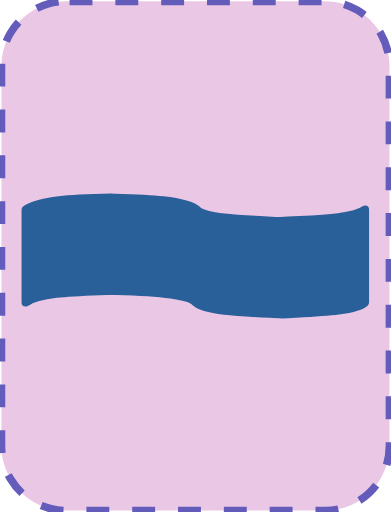
t = 0.00 s
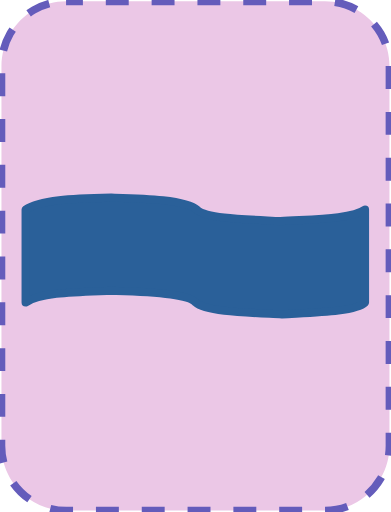
t = 0.05 s
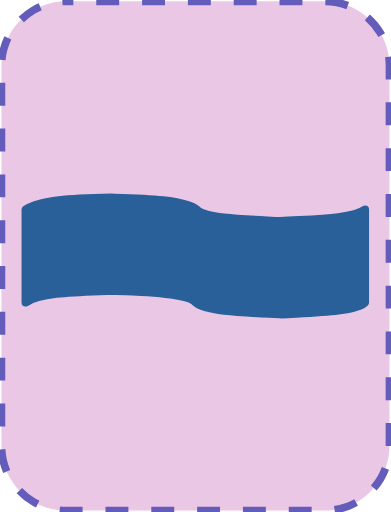
t = 0.10 s
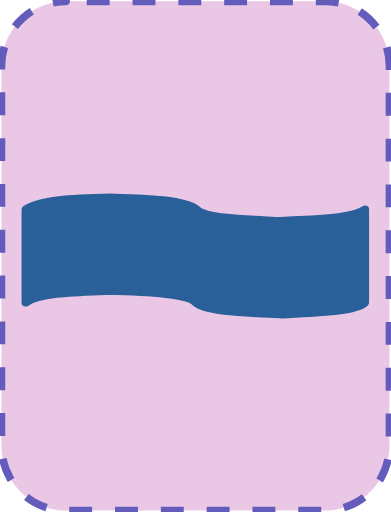
t = 0.15 s

The animated SVG that drew these frames (rendered in a browser with its animation timeline set to each time). Animation: 1 SMIL element (animate=1); one cycle of 0.20 s, repeats indefinitely.

<?xml version="1.0" encoding="UTF-8"?>
<!DOCTYPE svg PUBLIC "-//W3C//DTD SVG 1.1//EN" "http://www.w3.org/Graphics/SVG/1.1/DTD/svg11.dtd">
<svg version="1.2" width="51.18mm" height="67.05mm" viewBox="33932 11751 5118 6705" preserveAspectRatio="xMidYMid" fill-rule="evenodd" stroke-width="28.222" stroke-linejoin="round" xmlns="http://www.w3.org/2000/svg" xmlns:ooo="http://xml.openoffice.org/svg/export" xmlns:xlink="http://www.w3.org/1999/xlink" xmlns:presentation="http://sun.com/xmlns/staroffice/presentation" xmlns:smil="http://www.w3.org/2001/SMIL20/" xmlns:anim="urn:oasis:names:tc:opendocument:xmlns:animation:1.0" xmlns:svg="urn:oasis:names:tc:opendocument:xmlns:svg-compatible:1.0" xml:space="preserve">
 <defs class="EmbeddedBulletChars">
  <g id="bullet-char-template-57356" transform="scale(0.00048828125,-0.00048828125)">
   <path d="M 580,1141 L 1163,571 580,0 -4,571 580,1141 Z"/>
  </g>
  <g id="bullet-char-template-57354" transform="scale(0.00048828125,-0.00048828125)">
   <path d="M 8,1128 L 1137,1128 1137,0 8,0 8,1128 Z"/>
  </g>
  <g id="bullet-char-template-10146" transform="scale(0.00048828125,-0.00048828125)">
   <path d="M 174,0 L 602,739 174,1481 1456,739 174,0 Z M 1358,739 L 309,1346 659,739 1358,739 Z"/>
  </g>
  <g id="bullet-char-template-10132" transform="scale(0.00048828125,-0.00048828125)">
   <path d="M 2015,739 L 1276,0 717,0 1260,543 174,543 174,936 1260,936 717,1481 1274,1481 2015,739 Z"/>
  </g>
  <g id="bullet-char-template-10007" transform="scale(0.00048828125,-0.00048828125)">
   <path d="M 0,-2 C -7,14 -16,27 -25,37 L 356,567 C 262,823 215,952 215,954 215,979 228,992 255,992 264,992 276,990 289,987 310,991 331,999 354,1012 L 381,999 492,748 772,1049 836,1024 860,1049 C 881,1039 901,1025 922,1006 886,937 835,863 770,784 769,783 710,716 594,584 L 774,223 C 774,196 753,168 711,139 L 727,119 C 717,90 699,76 672,76 641,76 570,178 457,381 L 164,-76 C 142,-110 111,-127 72,-127 30,-127 9,-110 8,-76 1,-67 -2,-52 -2,-32 -2,-23 -1,-13 0,-2 Z"/>
  </g>
  <g id="bullet-char-template-10004" transform="scale(0.00048828125,-0.00048828125)">
   <path d="M 285,-33 C 182,-33 111,30 74,156 52,228 41,333 41,471 41,549 55,616 82,672 116,743 169,778 240,778 293,778 328,747 346,684 L 369,508 C 377,444 397,411 428,410 L 1163,1116 C 1174,1127 1196,1133 1229,1133 1271,1133 1292,1118 1292,1087 L 1292,965 C 1292,929 1282,901 1262,881 L 442,47 C 390,-6 338,-33 285,-33 Z"/>
  </g>
  <g id="bullet-char-template-9679" transform="scale(0.00048828125,-0.00048828125)">
   <path d="M 813,0 C 632,0 489,54 383,161 276,268 223,411 223,592 223,773 276,916 383,1023 489,1130 632,1184 813,1184 992,1184 1136,1130 1245,1023 1353,916 1407,772 1407,592 1407,412 1353,268 1245,161 1136,54 992,0 813,0 Z"/>
  </g>
  <g id="bullet-char-template-8226" transform="scale(0.00048828125,-0.00048828125)">
   <path d="M 346,457 C 273,457 209,483 155,535 101,586 74,649 74,723 74,796 101,859 155,911 209,963 273,989 346,989 419,989 480,963 531,910 582,859 608,796 608,723 608,648 583,586 532,535 482,483 420,457 346,457 Z"/>
  </g>
  <g id="bullet-char-template-8211" transform="scale(0.00048828125,-0.00048828125)">
   <path d="M -4,459 L 1135,459 1135,606 -4,606 -4,459 Z"/>
  </g>
  <g id="bullet-char-template-61548" transform="scale(0.00048828125,-0.00048828125)">
   <path d="M 173,740 C 173,903 231,1043 346,1159 462,1274 601,1332 765,1332 928,1332 1067,1274 1183,1159 1299,1043 1357,903 1357,740 1357,577 1299,437 1183,322 1067,206 928,148 765,148 601,148 462,206 346,322 231,437 173,577 173,740 Z"/>
  </g>
 </defs>
 <g class="Page">
  <g class="com.sun.star.drawing.CustomShape">
   <g id="id3">
    <rect class="BoundingBox" stroke="none" fill="none" x="33932" y="11751" width="5118" height="6705"/>
    <path fill="rgb(235, 199, 230)" stroke="none" d="M 34796,11769 L 34797,11769 C 34648,11769 34502,11808 34373,11882 34245,11957 34138,12064 34063,12192 33989,12321 33950,12467 33950,12616 L 33950,17590 33950,17590 C 33950,17739 33989,17885 34063,18014 34138,18142 34245,18249 34373,18324 34502,18398 34648,18437 34797,18437 L 38184,18437 38184,18437 C 38333,18437 38479,18398 38608,18324 38736,18249 38843,18142 38918,18014 38992,17885 39031,17739 39031,17590 L 39031,12615 39031,12616 39031,12616 C 39031,12467 38992,12321 38918,12192 38843,12064 38736,11957 38608,11882 38479,11808 38333,11769 38184,11769 L 34796,11769 Z"/>
    <path fill="none" stroke="rgb(100, 92, 187)" stroke-width="100" stroke-linejoin="round" stroke-dasharray="300" stroke-dashoffset="500" d="M 34796,11769 L 34797,11769 C 34648,11769 34502,11808 34373,11882 34245,11957 34138,12064 34063,12192 33989,12321 33950,12467 33950,12616 L 33950,17590 33950,17590 C 33950,17739 33989,17885 34063,18014 34138,18142 34245,18249 34373,18324 34502,18398 34648,18437 34797,18437 L 38184,18437 38184,18437 C 38333,18437 38479,18398 38608,18324 38736,18249 38843,18142 38918,18014 38992,17885 39031,17739 39031,17590 L 39031,12615 39031,12616 39031,12616 C 39031,12467 38992,12321 38918,12192 38843,12064 38736,11957 38608,11882 38479,11808 38333,11769 38184,11769 L 34796,11769 Z">
    <animate attributeName="stroke-dashoffset" from="500" to="0" dur="0.2s" repeatCount="indefinite"/>
    </path>
   </g>
  </g>
  <g class="com.sun.star.drawing.CustomShape">
   <g id="id4">
    <rect class="BoundingBox" stroke="none" fill="none" x="34213" y="14286" width="4552" height="1636"/>
    <path fill="rgb(42,96,153)" stroke="none" d="M 38711,14496 C 38543,14621 38010,14620 37606,14647 37183,14624 36631,14614 36512,14499 36357,14360 35789,14350 35388,14339 34869,14351 34454,14366 34266,14496 L 34266,15713 C 34464,15578 34941,15577 35390,15559 35684,15568 36384,15578 36495,15714 36623,15836 37193,15846 37623,15868 38049,15843 38586,15834 38711,15713 L 38711,14496 Z"/>
    <path fill="none" stroke="rgb(42,96,153)" stroke-width="106" stroke-linejoin="round" d="M 38711,14496 C 38543,14621 38010,14620 37606,14647 37183,14624 36631,14614 36512,14499 36357,14360 35789,14350 35388,14339 34869,14351 34454,14366 34266,14496 L 34266,15713 C 34464,15578 34941,15577 35390,15559 35684,15568 36384,15578 36495,15714 36623,15836 37193,15846 37623,15868 38049,15843 38586,15834 38711,15713 L 38711,14496 Z"/>
   </g>
  </g>
 </g>
</svg>